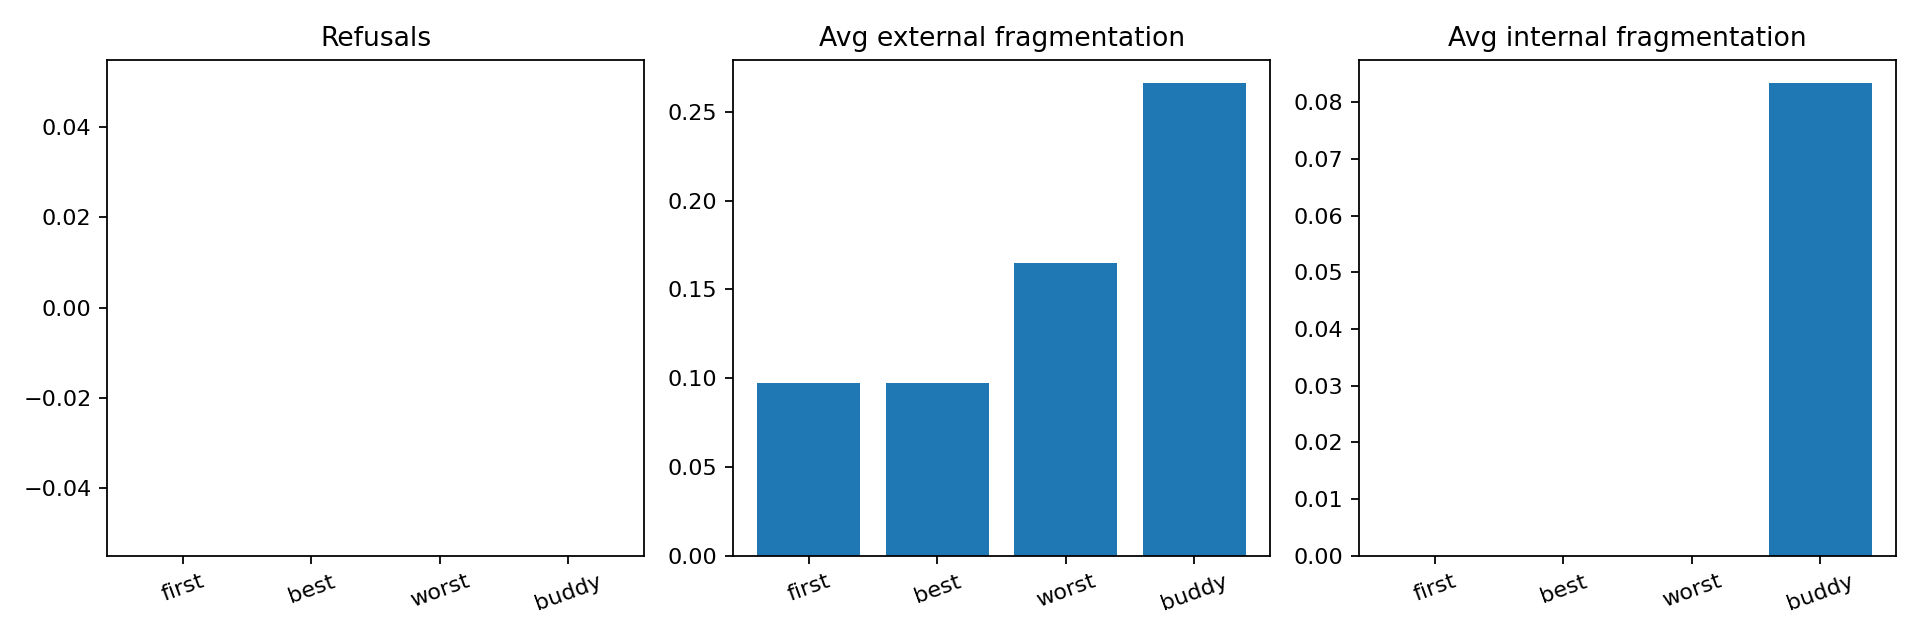

The file beside this chart, header and first rows:
strategy, refusals, avg_external_fraction, avg_internal_fraction
first, 0, 0.09737, 0.0
best, 0, 0.09737, 0.0
worst, 0, 0.1652, 0.0
buddy, 0, 0.2662, 0.08333
